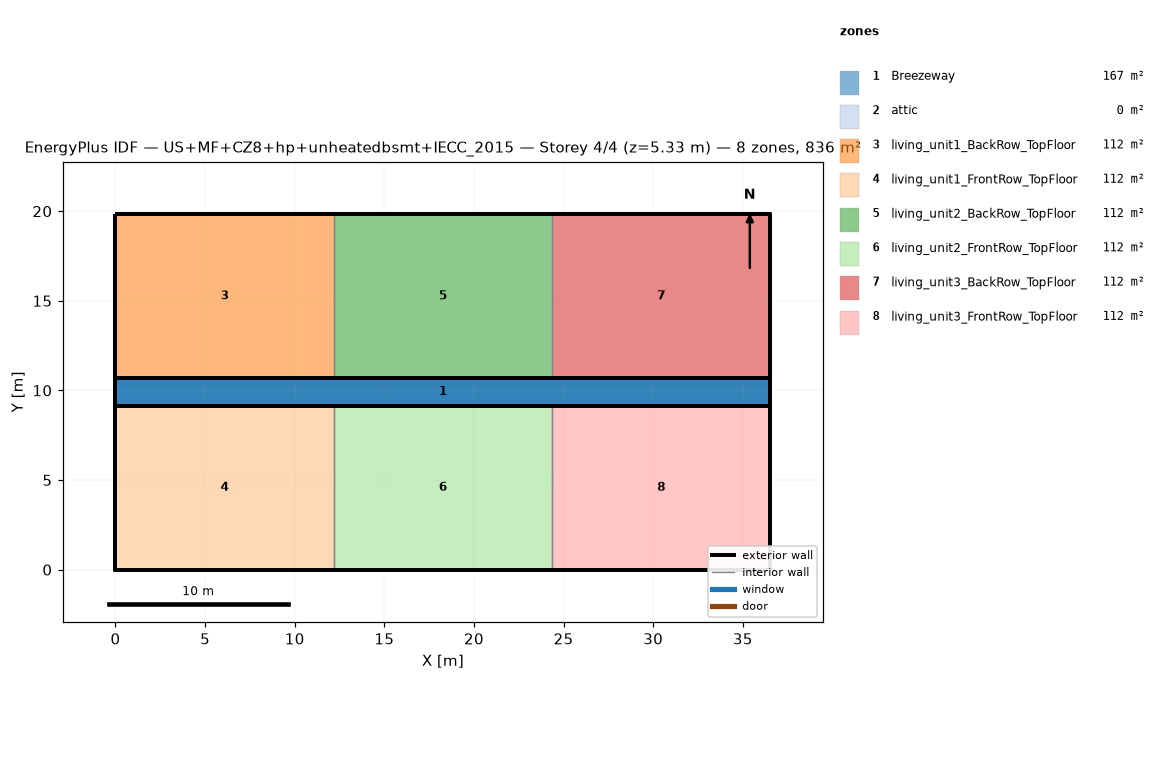
=== STOREY PLAN SPEC (per zone: floor XY polygon, exterior-wall plan segments, windows/doors) ===
zone 1: Breezeway  (167.0 m²)
  floor: (36.54, 9.16) (0.00, 9.16) (0.00, 10.68) (36.54, 10.68)
  floor: (36.54, 9.16) (0.00, 9.16) (0.00, 10.68) (36.54, 10.68)
  floor: (36.54, 9.16) (0.00, 9.16) (0.00, 10.68) (36.54, 10.68)
zone 2: attic  (0.0 m²)
  exterior wall: (36.54, 0.00) – (36.54, 19.84) – (36.54, 9.92)  [29.8 m]
  exterior wall: (0.00, 19.84) – (0.00, 0.00) – (0.00, 9.92)  [29.8 m]
zone 3: living_unit1_BackRow_TopFloor  (111.5 m²)
  floor: (12.18, 10.68) (0.00, 10.68) (0.00, 19.84) (12.18, 19.84)
  exterior wall: (12.18, 19.84) – (0.00, 19.84)  [12.2 m]
  exterior wall: (0.00, 19.84) – (0.00, 10.68)  [9.2 m]
  exterior wall: (0.00, 10.68) – (12.18, 10.68)  [12.2 m]
  interior walls: 1
zone 4: living_unit1_FrontRow_TopFloor  (111.5 m²)
  floor: (12.18, 0.00) (0.00, 0.00) (0.00, 9.16) (12.18, 9.16)
  exterior wall: (0.00, 0.00) – (12.18, 0.00)  [12.2 m]
  exterior wall: (0.00, 9.16) – (0.00, 0.00)  [9.2 m]
  exterior wall: (12.18, 9.16) – (0.00, 9.16)  [12.2 m]
  interior walls: 1
zone 5: living_unit2_BackRow_TopFloor  (111.5 m²)
  floor: (24.36, 10.68) (12.18, 10.68) (12.18, 19.84) (24.36, 19.84)
  exterior wall: (12.18, 10.68) – (24.36, 10.68)  [12.2 m]
  exterior wall: (24.36, 19.84) – (12.18, 19.84)  [12.2 m]
  interior walls: 2
zone 6: living_unit2_FrontRow_TopFloor  (111.5 m²)
  floor: (24.36, 0.00) (12.18, 0.00) (12.18, 9.16) (24.36, 9.16)
  exterior wall: (12.18, 0.00) – (24.36, 0.00)  [12.2 m]
  exterior wall: (24.36, 9.16) – (12.18, 9.16)  [12.2 m]
  interior walls: 2
zone 7: living_unit3_BackRow_TopFloor  (111.5 m²)
  floor: (36.54, 10.68) (24.36, 10.68) (24.36, 19.84) (36.54, 19.84)
  exterior wall: (36.54, 10.68) – (36.54, 19.84)  [9.2 m]
  exterior wall: (36.54, 19.84) – (24.36, 19.84)  [12.2 m]
  exterior wall: (24.36, 10.68) – (36.54, 10.68)  [12.2 m]
  interior walls: 1
zone 8: living_unit3_FrontRow_TopFloor  (111.5 m²)
  floor: (36.54, 0.00) (24.36, 0.00) (24.36, 9.16) (36.54, 9.16)
  exterior wall: (24.36, 0.00) – (36.54, 0.00)  [12.2 m]
  exterior wall: (36.54, 0.00) – (36.54, 9.16)  [9.2 m]
  exterior wall: (36.54, 9.16) – (24.36, 9.16)  [12.2 m]
  interior walls: 1

=== DERIVED (storey summary) ===
Building: US+MF+CZ8+hp+unheatedbsmt+IECC_2015
Storey: 4 of 4  (floor level z = 5.33 m)
Storey gross floor area: 836.2 m²
Zones on this storey: 8
  - Breezeway: floor 167.0 m²
  - attic: floor 0.0 m²; exterior wall 59.5 m (81.9 m²); WWR 0.0%
  - living_unit1_BackRow_TopFloor: floor 111.5 m²; exterior wall 33.5 m (86.9 m²); WWR 0.0%
  - living_unit1_FrontRow_TopFloor: floor 111.5 m²; exterior wall 33.5 m (86.9 m²); WWR 0.0%
  - living_unit2_BackRow_TopFloor: floor 111.5 m²; exterior wall 24.4 m (63.1 m²); WWR 0.0%
  - living_unit2_FrontRow_TopFloor: floor 111.5 m²; exterior wall 24.4 m (63.1 m²); WWR 0.0%
  - living_unit3_BackRow_TopFloor: floor 111.5 m²; exterior wall 33.5 m (86.9 m²); WWR 0.0%
  - living_unit3_FrontRow_TopFloor: floor 111.5 m²; exterior wall 33.5 m (86.9 m²); WWR 0.0%
Zone adjacency (shared interzone walls):
  - living_unit1_BackRow_TopFloor ↔ living_unit2_BackRow_TopFloor
  - living_unit1_FrontRow_TopFloor ↔ living_unit2_FrontRow_TopFloor
  - living_unit2_BackRow_TopFloor ↔ living_unit3_BackRow_TopFloor
  - living_unit2_FrontRow_TopFloor ↔ living_unit3_FrontRow_TopFloor